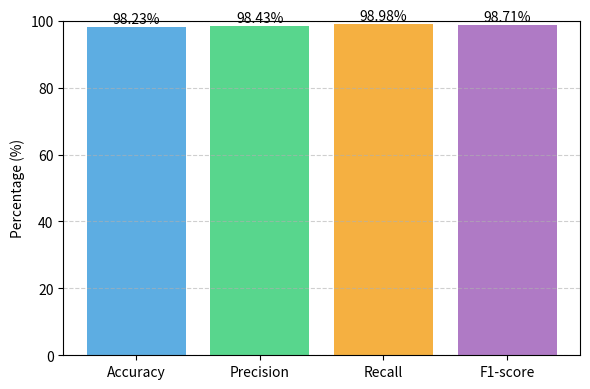

The matplotlib source for this figure:
import matplotlib.pyplot as plt

# Metrics from your model
metrics = ['Accuracy', 'Precision', 'Recall', 'F1-score']
values = [98.23, 98.43, 98.98, 98.71]

plt.figure(figsize=(6, 4))
bars = plt.bar(metrics, values, color=['#5DADE2', '#58D68D', '#F5B041', '#AF7AC5'])
plt.ylim(0, 100)
plt.ylabel('Percentage (%)')
plt.grid(axis='y', linestyle='--', alpha=0.6)

# Add labels above bars
for bar in bars:
    yval = bar.get_height()
    plt.text(bar.get_x() + bar.get_width()/2, yval + 0.3, f'{yval:.2f}%', ha='center', va='bottom')

plt.tight_layout()
plt.savefig('fig5_bar_metrics.png', dpi=300)
plt.show()
